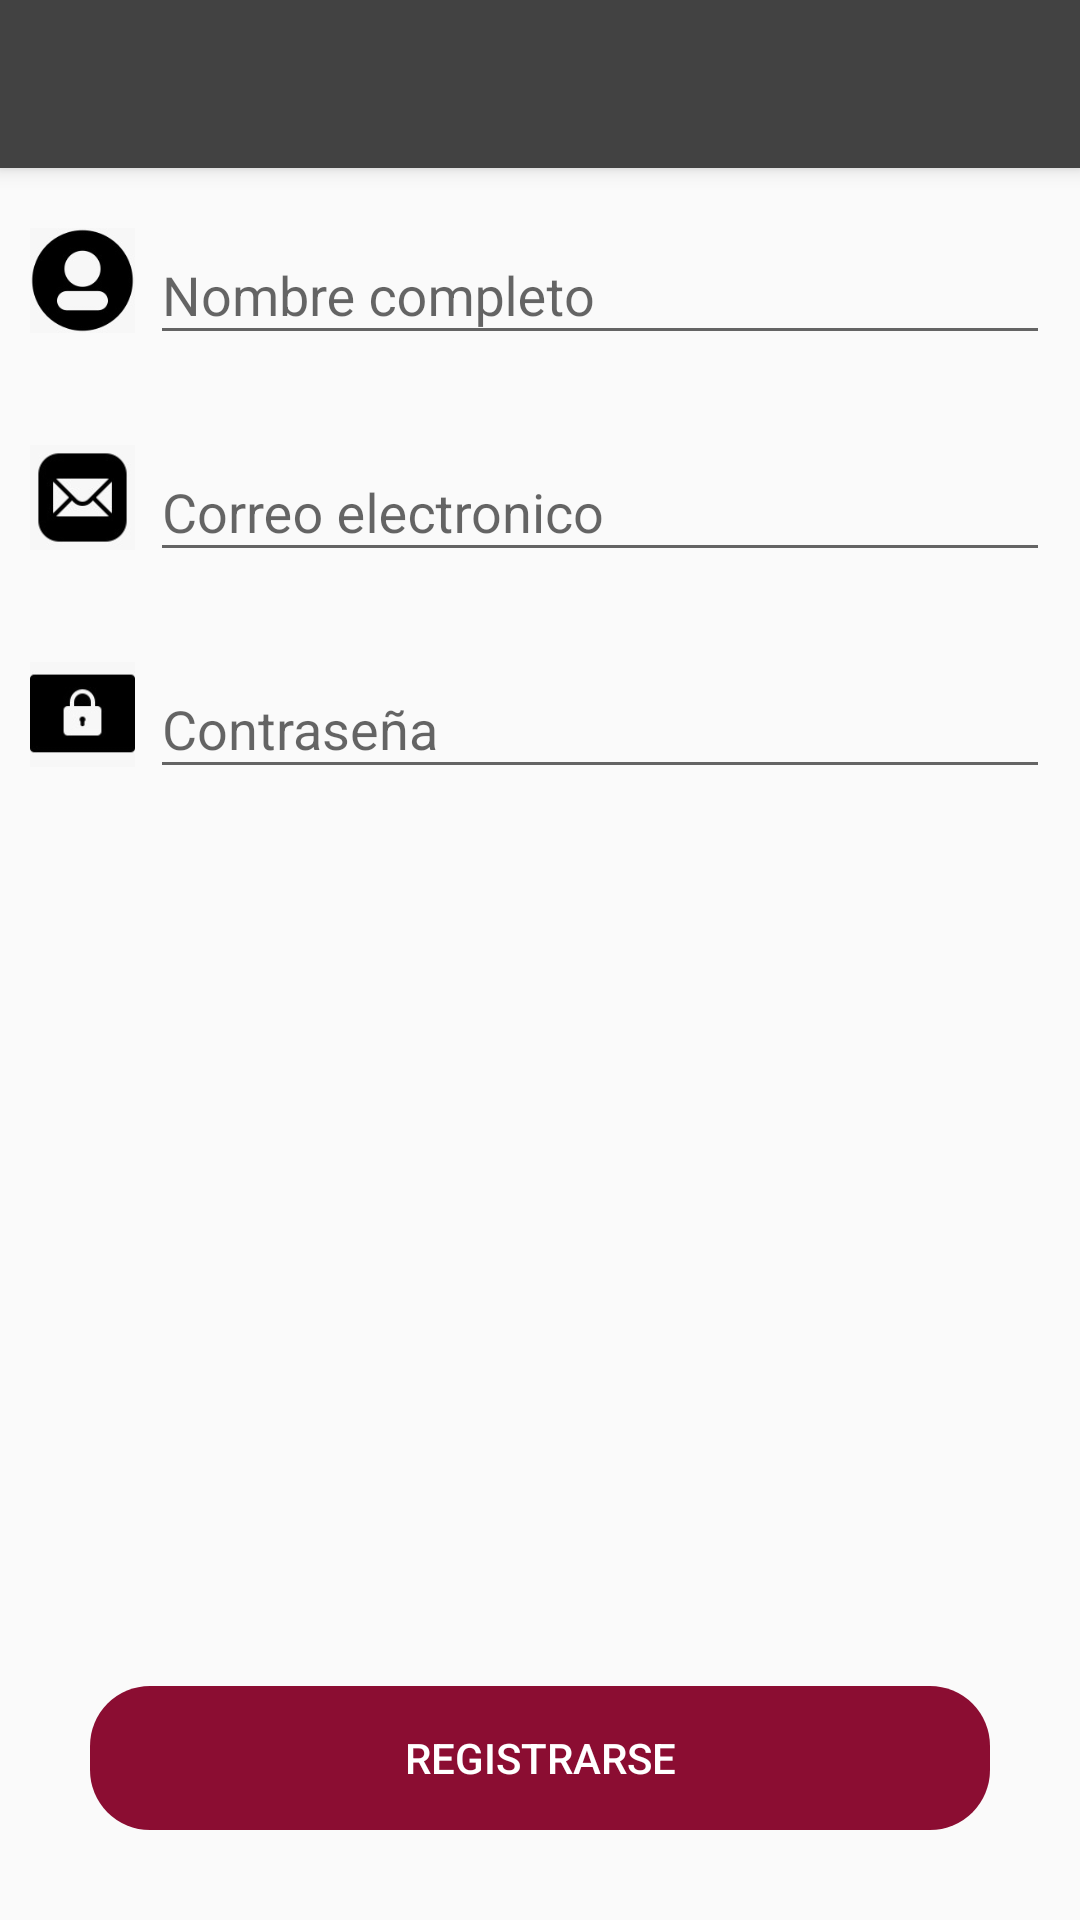

Here is an Android app screen rendered from its layout file. Give the layout XML and the strings, colors and styles it references.
<!-- AndroidManifest.xml: application theme Theme.RadingUp -->
<!-- res/layout/activity_register.xml -->
<?xml version="1.0" encoding="utf-8"?>
<androidx.coordinatorlayout.widget.CoordinatorLayout xmlns:android="http://schemas.android.com/apk/res/android"
    xmlns:app="http://schemas.android.com/apk/res-auto"
    xmlns:tools="http://schemas.android.com/tools"
    android:layout_width="match_parent"
    android:layout_height="match_parent"
    android:fitsSystemWindows="true"
    tools:context=".activities.client.RegisterActivity">

    <include layout="@layout/action_bar_toolbar"/>

    <LinearLayout
        android:layout_width="match_parent"
        android:layout_height="match_parent"
        android:orientation="vertical"
        app:layout_behavior="com.google.android.material.appbar.AppBarLayout$ScrollingViewBehavior"
        >

        <LinearLayout
            android:layout_width="match_parent"
            android:layout_height="wrap_content"
            android:orientation="horizontal"
            android:layout_margin="10dp">

            <ImageView
                android:layout_width="35dp"
                android:layout_height="35dp"
                android:layout_marginTop="10dp"
                android:src="@drawable/user_icon" />

            <com.google.android.material.textfield.TextInputLayout
                android:layout_width="match_parent"
                android:layout_height="wrap_content"
                android:layout_marginLeft="5dp">

                <com.google.android.material.textfield.TextInputEditText
                    android:id="@+id/textInputName"
                    android:layout_width="match_parent"
                    android:layout_height="wrap_content"
                    android:hint="Nombre completo"
                    android:inputType="text">

                </com.google.android.material.textfield.TextInputEditText>

            </com.google.android.material.textfield.TextInputLayout>

        </LinearLayout>


        <LinearLayout
            android:layout_width="match_parent"
            android:layout_height="wrap_content"
            android:orientation="horizontal"
            android:layout_margin="10dp">

            <ImageView
                android:layout_width="35dp"
                android:layout_height="35dp"
                android:layout_marginTop="10dp"
                android:src="@drawable/email_icon" />


            <com.google.android.material.textfield.TextInputLayout
                android:layout_width="match_parent"
                android:layout_height="wrap_content"
                android:layout_marginLeft="5dp"
                >

                <com.google.android.material.textfield.TextInputEditText
                    android:id="@+id/textInputEmail"
                    android:layout_width="match_parent"
                    android:layout_height="wrap_content"
                    android:hint="Correo electronico"
                    android:inputType="textEmailAddress">

                </com.google.android.material.textfield.TextInputEditText>

            </com.google.android.material.textfield.TextInputLayout>

        </LinearLayout>


        <LinearLayout
            android:layout_width="match_parent"
            android:layout_height="wrap_content"
            android:orientation="horizontal"
            android:layout_margin="10dp">

            <ImageView
                android:layout_width="35dp"
                android:layout_height="35dp"
                android:layout_marginTop="10dp"
                android:src="@drawable/candado_icon" />

            <com.google.android.material.textfield.TextInputLayout
                android:layout_width="match_parent"
                android:layout_marginLeft="5dp"
                android:layout_height="wrap_content">

                <com.google.android.material.textfield.TextInputEditText
                    android:id="@+id/textInputPassword"
                    android:layout_width="match_parent"
                    android:layout_height="wrap_content"
                    android:hint="Contraseña"
                    android:inputType="textPassword">

                </com.google.android.material.textfield.TextInputEditText>

            </com.google.android.material.textfield.TextInputLayout>
        </LinearLayout>

        <LinearLayout
            android:layout_width="match_parent"
            android:layout_height="match_parent"
            android:orientation="vertical"
            android:gravity="bottom">

            <Button
                android:id="@+id/btnRegister"
                android:layout_width="match_parent"
                android:layout_height="wrap_content"
                android:text="REGISTRARSE"
                android:background="@drawable/rounded_button"
                android:backgroundTint="@color/colorPrimary"
                android:layout_margin="30dp"
                android:textColor="@color/white" />

        </LinearLayout>




    </LinearLayout>

</androidx.coordinatorlayout.widget.CoordinatorLayout>
<!-- res/layout/action_bar_toolbar.xml (included above) -->
<?xml version="1.0" encoding="utf-8"?>

<com.google.android.material.appbar.AppBarLayout xmlns:android="http://schemas.android.com/apk/res/android"
    android:layout_width="match_parent"
    android:layout_height="wrap_content">

    <androidx.appcompat.widget.Toolbar
        android:id="@+id/toolbar"
        android:layout_width="match_parent"
        android:layout_height="wrap_content"
        android:background="@color/cardview_dark_background"
        />



</com.google.android.material.appbar.AppBarLayout>
<!-- resources referenced by this layout -->
<resources>
  <color name="colorPrimary">#8B0D32</color>
  <color name="white">#FFFFFFFF</color>
  <!-- drawable candado_icon: jpeg bitmap (drawable-xxhdpi, 2186 bytes) -->
  <!-- drawable email_icon: jpeg bitmap (drawable-xxhdpi, 3025 bytes) -->
  <!-- drawable rounded_button (drawable) -->
  <?xml version="1.0" encoding="utf-8"?>
  <shape
      xmlns:android="http://schemas.android.com/apk/res/android"
      android:shape="rectangle" android:padding="10dp">
  
      <corners android:radius="20dp"/>
  
  
  </shape>
  <!-- drawable user_icon: jpeg bitmap (drawable-xxhdpi, 4349 bytes) -->
  <style name="Theme.RadingUp" parent="Theme.AppCompat.Light.NoActionBar">
          
          <item name="colorPrimary">@color/purple_500</item>
          <item name="colorPrimaryVariant">@color/purple_700</item>
          <item name="colorOnPrimary">@color/white</item>
          
          <item name="colorSecondary">@color/teal_200</item>
          <item name="colorSecondaryVariant">@color/teal_700</item>
          <item name="colorOnSecondary">@color/black</item>
          
          <item name="android:statusBarColor" tools:targetApi="l">?attr/colorPrimaryVariant</item>
          
      </style>
  <color name="purple_500">#FF6200EE</color>
  <color name="purple_700">#FF3700B3</color>
  <color name="teal_200">#FF03DAC5</color>
  <color name="teal_700">#FF018786</color>
  <color name="black">#FF000000</color>
</resources>
